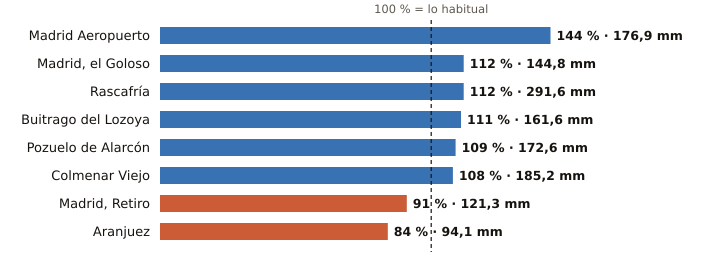

The table this chart was drawn from, first rows:
estacion, provincia, indicativo, mm_otono, referencia_mm, pct, periodo_referencia, hasta, hora
Madrid Aeropuerto, Madrid, 3129, 176.9, 122.5, 144, 1991-2020, 2026-11-24, 
Madrid, el Goloso, Madrid, 3126Y, 144.8, 129.1, 112, 2004-2025, 2026-11-24, 22
Rascafría, Madrid, 3104Y, 291.6, 261.1, 112, 2003-2025, 2026-11-24, 21
Buitrago del Lozoya, Madrid, 3110C, 161.6, 145.3, 111, 1997-2025, 2026-11-24, 10
Pozuelo de Alarcón, Madrid, 3194Y, 172.6, 158.7, 109, 2006-2025, 2026-11-24, 21
Colmenar Viejo, Madrid, 3191E, 185.2, 170.8, 108, 1991-2020, 2026-11-24, 
Madrid, Retiro, Madrid, 3195, 121.3, 132.7, 91, 1991-2020, 2026-11-24, 
Aranjuez, Madrid, 3100B, 94.1, 112.3, 84, 1997-2025, 2026-11-24, 
